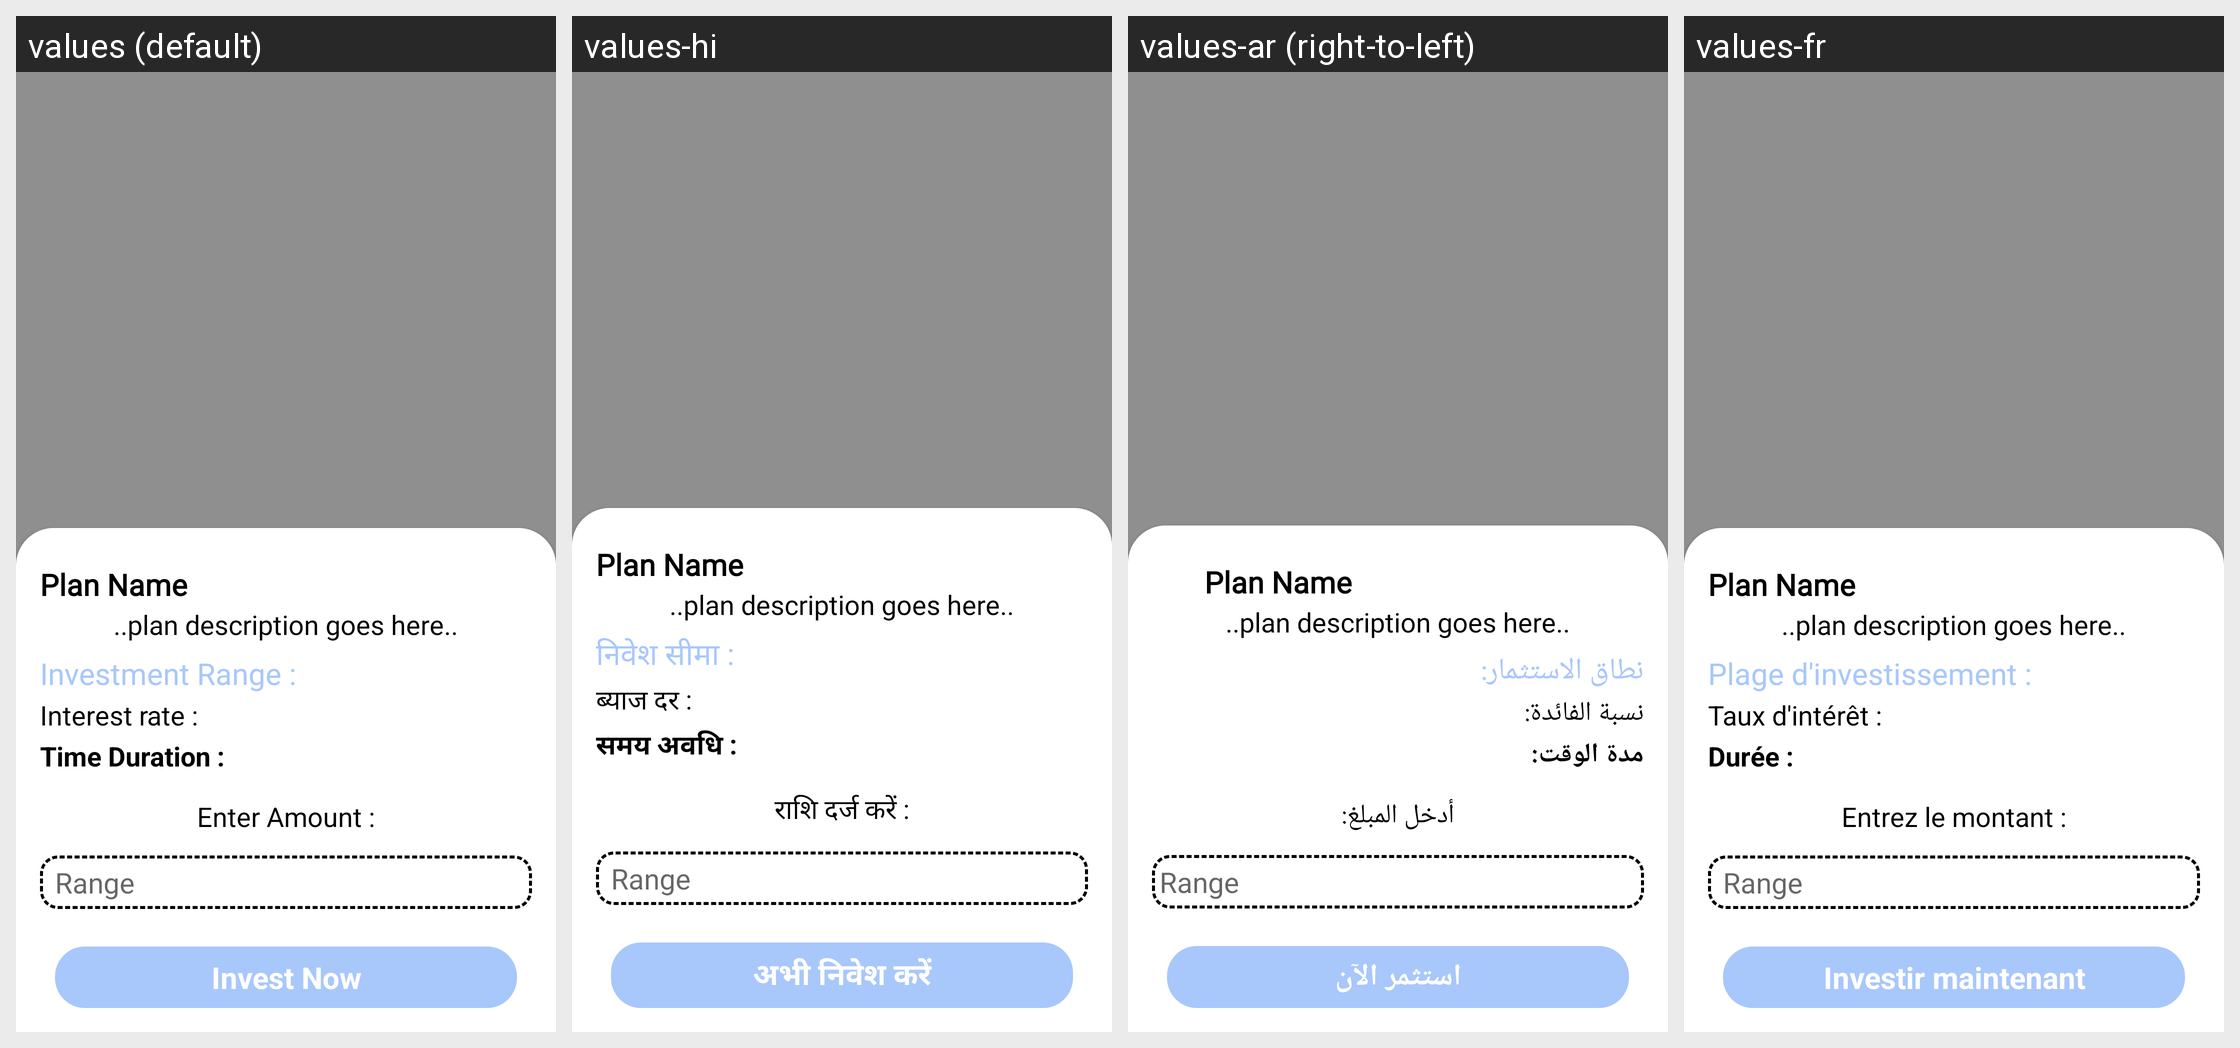

This grid shows one Android layout under several languages. Give, for every string resource on the screen, its name, the default text and each shown locale's text.
Android screen res/layout/dialog_investment.xml rendered under 4 locales, left to right: values (default), values-hi, values-ar (right-to-left), values-fr. Device: Nexus 5 (rendered at 1080×1920; each locale shown at half size, 540×960, under a caption strip naming it); theme AppTheme.
Other locales in the repository, not shown: values-bn, values-de, values-es, values-it, values-pt, values-ta, values-te, values-ur.
Strings drawn on this screen, with the default value and each locale's value (text and hints the layout hard-codes, and strings that could not be matched under every locale, appear in the picture but are not listed):

investment_range
  values: Investment Range : 
  values-hi: निवेश सीमा :
  values-ar: نطاق الاستثمار:
  values-fr: Plage d'investissement :

interest
  values: Interest rate : 
  values-hi: ब्याज दर :
  values-ar: نسبة الفائدة:
  values-fr: Taux d'intérêt :

duration
  values: Time Duration : 
  values-hi: समय अवधि :
  values-ar: مدة الوقت:
  values-fr: Durée :

enter_amount
  values: Enter Amount :
  values-hi: राशि दर्ज करें :
  values-ar: أدخل المبلغ:
  values-fr: Entrez le montant :

investnow
  values: Invest Now
  values-hi: अभी निवेश करें
  values-ar: استثمر الآن
  values-fr: Investir maintenant
